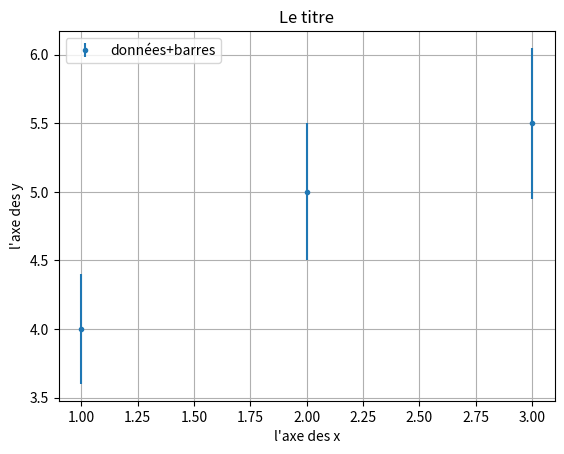

Source code (Python):
import numpy as np
import matplotlib.pyplot as plt

x = np.array([1, 2, 3])
y = np.array([4, 5, 5.5])
erreurs_y = 0.1 * y

plt.errorbar(x, y, erreurs_y, fmt='.', label="données+barres")

plt.xlabel("l'axe des x")
plt.ylabel("l'axe des y")
plt.legend(loc=2)
plt.grid()
plt.title("Le titre")